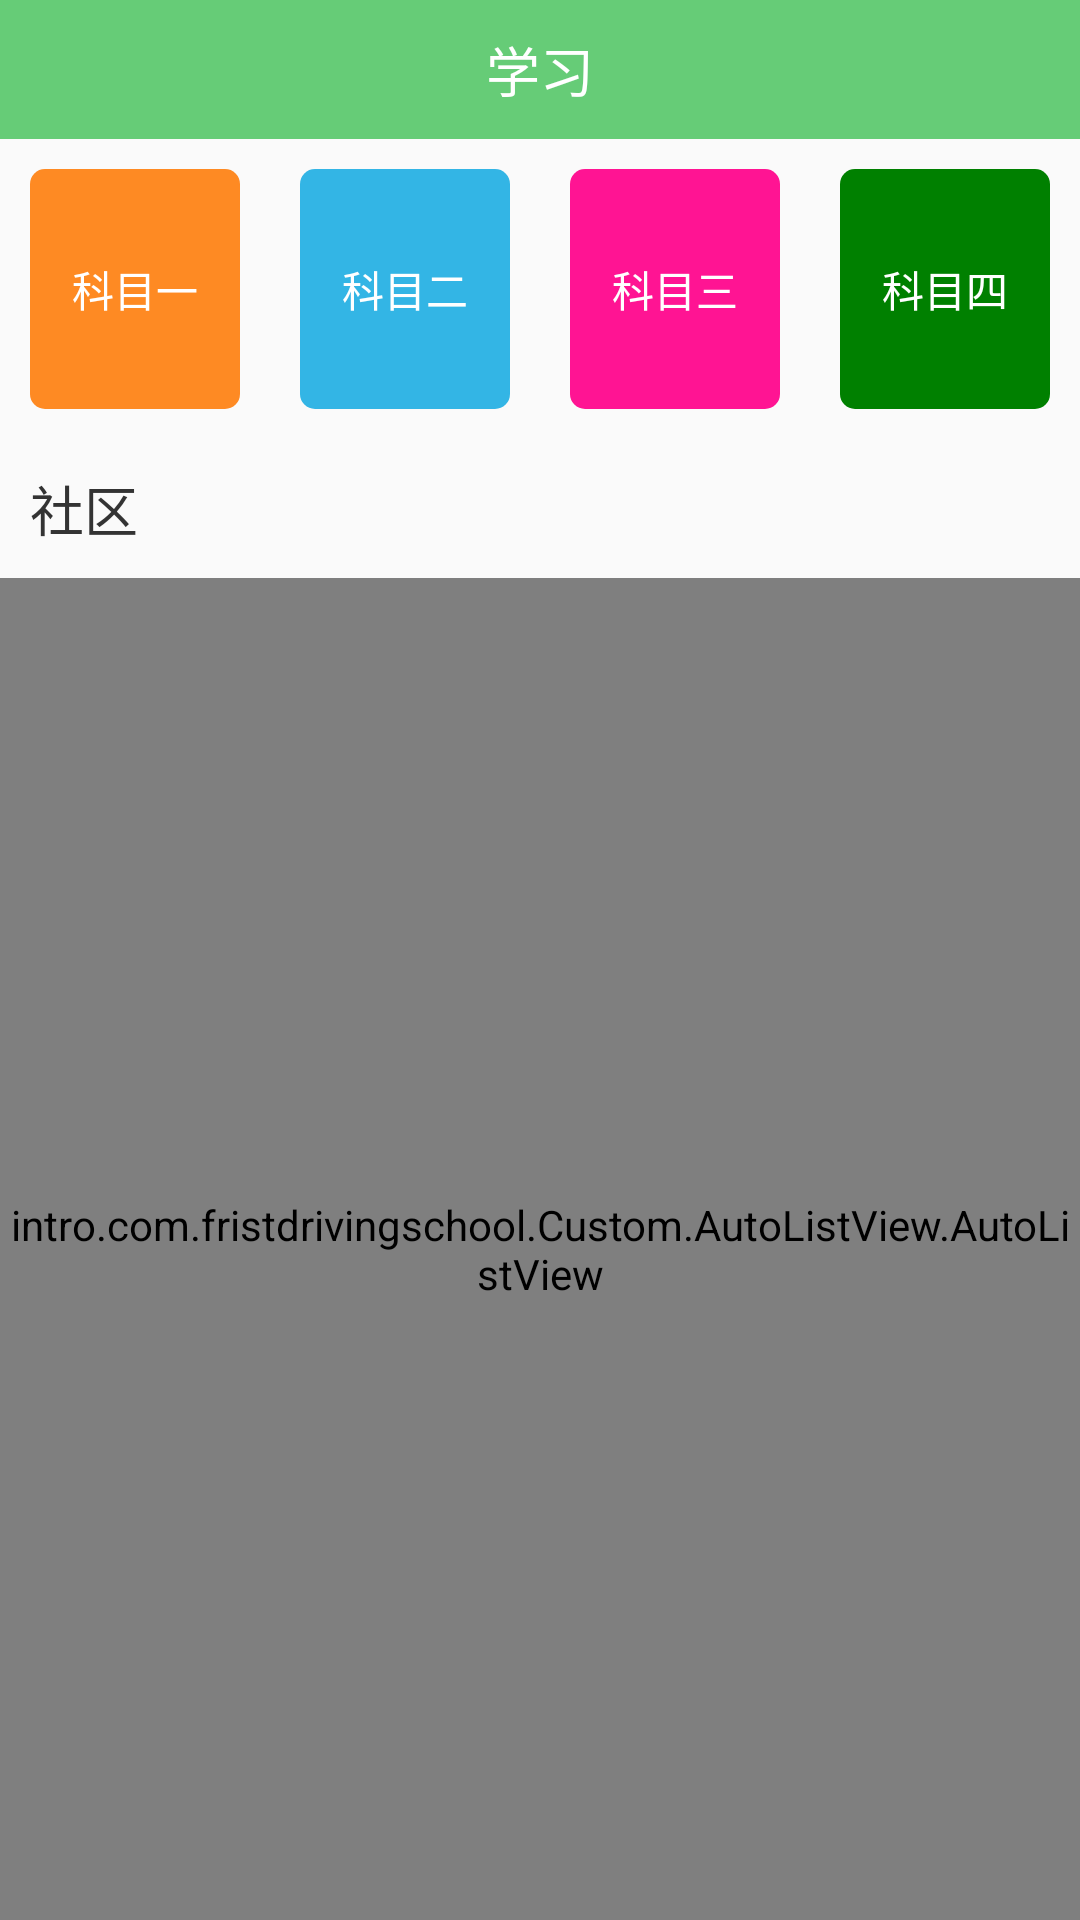

Layout XML and referenced resources for this Android screen:
<!-- AndroidManifest.xml: application theme Theme.AppCompat.Light.NoActionBar -->
<!-- res/layout/home3_layout.xml -->
<?xml version="1.0" encoding="utf-8"?>
<LinearLayout xmlns:android="http://schemas.android.com/apk/res/android"
    android:layout_width="match_parent"
    android:layout_height="match_parent"
    android:orientation="vertical">

    <LinearLayout
        style="@style/style_title_ly"
        android:gravity="center">

        <TextView
            android:id="@+id/home3_layout_titleTV"
            style="@style/style_title_TV"
            android:text="学习"

            />
    </LinearLayout>

    <ScrollView
        android:layout_width="match_parent"
        android:layout_height="0dp"
        android:layout_weight="1"
        android:fillViewport="true"
        >

        <LinearLayout
            android:layout_width="match_parent"
            android:layout_height="match_parent"
            android:orientation="vertical"
            >

            <LinearLayout
                android:layout_width="match_parent"
                android:layout_height="wrap_content">

                <TextView
                    android:layout_width="0dp"
                    android:layout_height="80dip"
                    android:layout_margin="10dp"
                    android:layout_weight="1"
                    android:background="@drawable/shape_solid_color2_5dp"
                    android:gravity="center"
                    android:text="科目一"
                    android:textColor="@color/white" />

                <TextView
                    android:layout_width="0dp"
                    android:layout_height="80dip"
                    android:layout_margin="10dp"
                    android:layout_weight="1"
                    android:background="@drawable/shape_solid_color3_5dp"
                    android:gravity="center"
                    android:text="科目二"
                    android:textColor="@color/white" />

                <TextView
                    android:layout_width="0dp"
                    android:layout_height="80dip"
                    android:layout_margin="10dp"
                    android:layout_weight="1"
                    android:background="@drawable/shape_solid_color4_5dp"
                    android:gravity="center"
                    android:text="科目三"
                    android:textColor="@color/white" />

                <TextView
                    android:layout_width="0dp"
                    android:layout_height="80dip"
                    android:layout_margin="10dp"
                    android:layout_weight="1"
                    android:background="@drawable/shape_solid_color5_5dp"
                    android:gravity="center"
                    android:text="科目四"
                    android:textColor="@color/white" />
            </LinearLayout>

            
            <TextView
                android:layout_width="match_parent"
                android:layout_height="wrap_content"
                android:text="社区"
                style="@style/style_content_name"
                android:padding="10dp"
                android:textSize="18sp"
                />
            <intro.com.fristdrivingschool.Custom.AutoListView.AutoListView
                android:id="@+id/home3_layout_messageBoard_listView"
                android:layout_width="match_parent"
                android:layout_height="0dp"
                android:layout_weight="1"
                android:background="@color/white"
                />

        </LinearLayout>
    </ScrollView>

</LinearLayout>
<!-- resources referenced by this layout -->
<resources>
  <color name="white">#FFFFFF</color>
  <!-- drawable shape_solid_color2_5dp (drawable) -->
  <?xml version="1.0" encoding="utf-8"?>
  <shape xmlns:android="http://schemas.android.com/apk/res/android">
  
      <solid
          android:color="@color/color2"
          />
      <corners
          android:radius="5dp"
          />
  
  </shape>
  <!-- drawable shape_solid_color3_5dp (drawable) -->
  <?xml version="1.0" encoding="utf-8"?>
  <shape xmlns:android="http://schemas.android.com/apk/res/android">
  
      <solid
          android:color="@color/color3"
          />
      <corners
          android:radius="5dp"
          />
  
  </shape>
  <!-- drawable shape_solid_color4_5dp (drawable) -->
  <?xml version="1.0" encoding="utf-8"?>
  <shape xmlns:android="http://schemas.android.com/apk/res/android">
  
      <solid
          android:color="@color/color4"
          />
      <corners
          android:radius="5dp"
          />
  
  </shape>
  <!-- drawable shape_solid_color5_5dp (drawable) -->
  <?xml version="1.0" encoding="utf-8"?>
  <shape xmlns:android="http://schemas.android.com/apk/res/android">
  
      <solid
          android:color="@color/color5"
          />
      <corners
          android:radius="5dp"
          />
  
  </shape>
  <style name="style_content_name">
          <item name="android:textColor">@color/drak333</item>
          <item name="android:textSize">14dip</item>
          <item name="android:padding">10dp</item>
          <item name="android:singleLine">true</item>
          <item name="android:ellipsize">end</item>
      </style>
  <style name="style_title_TV">
          <item name="android:layout_width">wrap_content</item>
          <item name="android:layout_height">wrap_content</item>
          <item name="android:textSize">18sp</item>
          <item name="android:textColor">@color/white</item>
          <item name="android:padding">10dp</item>
          <item name="android:layout_gravity">center</item>
      </style>
  <style name="style_title_ly">
          <item name="android:layout_width">match_parent</item>
          <item name="android:layout_height">wrap_content</item>
          <item name="android:gravity">center_vertical</item>
          <item name="android:background">@color/theme1</item>
      </style>
  <color name="color2">#FE8A23</color>
  <color name="color3">#33B5E5</color>
  <color name="color4">#FF1493</color>
  <color name="color5">#008000</color>
  <color name="drak333">#333</color>
  <color name="theme1">#6c7</color>
</resources>
